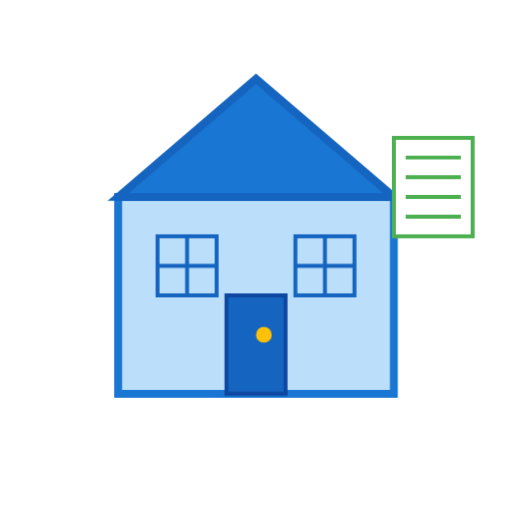
t = 0.00 s
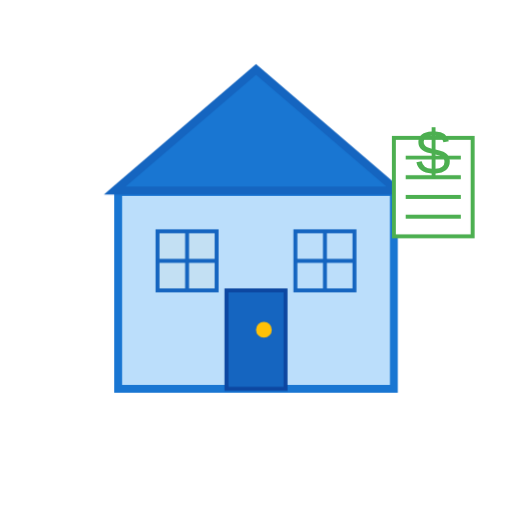
t = 0.70 s
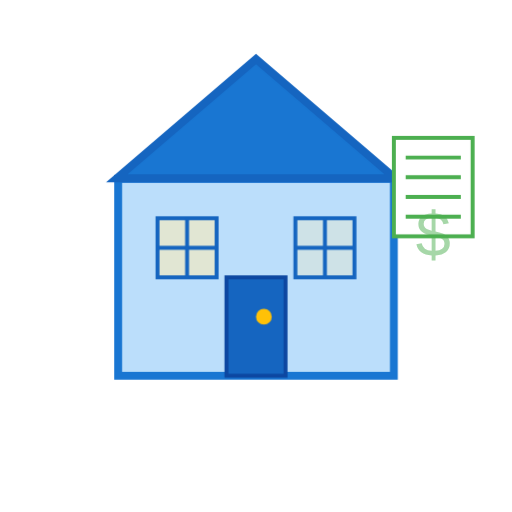
t = 1.60 s
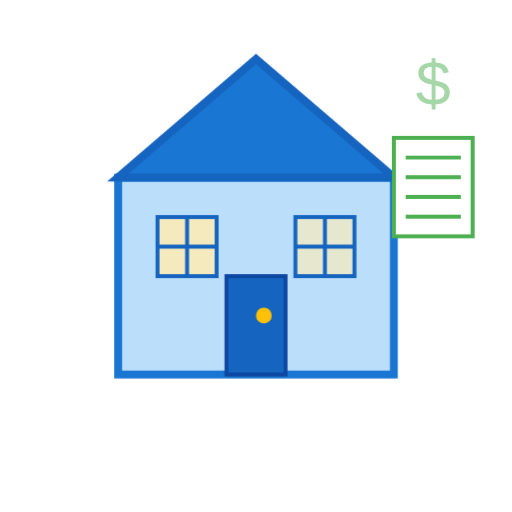
t = 2.20 s
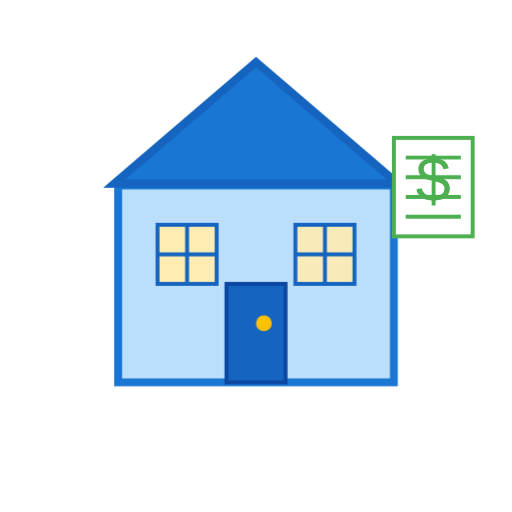
t = 2.90 s
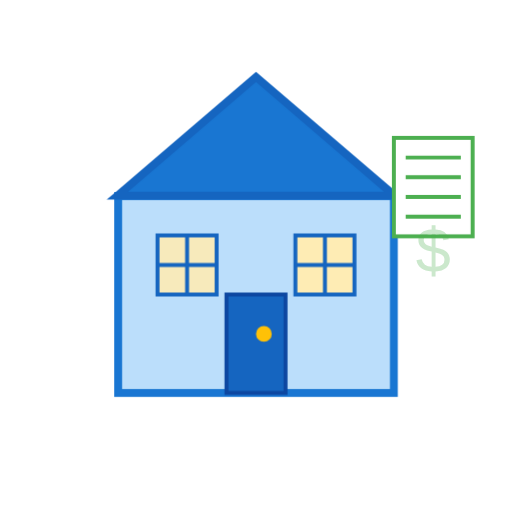
t = 3.70 s

The animated SVG that drew these frames (rendered in a browser with its animation timeline set to each time). Animation: 4 CSS @keyframes rules; one cycle of 4.50 s, repeats indefinitely.

<svg width="130" height="130" viewBox="0 0 130 130" xmlns="http://www.w3.org/2000/svg">
  <style>
    .house {
      animation: house-float 4s ease-in-out infinite;
    }
    .roof-pulse {
      animation: pulse 2s ease-in-out infinite;
      transform-origin: center;
    }
    .window {
      animation: window-light 3s ease-in-out infinite alternate;
    }
    .window-1 { animation-delay: 0s; }
    .window-2 { animation-delay: 0.5s; }
    .dollar-sign {
      animation: dollar-drop 2s ease-in-out infinite;
      transform-origin: center;
    }
    
    @keyframes house-float {
      0%, 100% { transform: translateY(0); }
      50% { transform: translateY(-5px); }
    }
    @keyframes pulse {
      0%, 100% { transform: scale(1); }
      50% { transform: scale(1.03); }
    }
    @keyframes window-light {
      0% { fill: #BBDEFB; }
      100% { fill: #FFECB3; }
    }
    @keyframes dollar-drop {
      0% { transform: translateY(-10px); opacity: 0; }
      20% { opacity: 1; }
      60% { transform: translateY(20px); opacity: 1; }
      100% { transform: translateY(40px); opacity: 0; }
    }
  </style>
  
  <!-- House -->
  <g class="house">
    <!-- House Body -->
    <rect x="30" y="50" width="70" height="50" fill="#BBDEFB" stroke="#1976D2" stroke-width="2"/>
    
    <!-- Roof -->
    <polygon points="30,50 65,20 100,50" fill="#1976D2" stroke="#1565C0" stroke-width="2" class="roof-pulse"/>
    
    <!-- Door -->
    <rect x="57.5" y="75" width="15" height="25" fill="#1565C0" stroke="#0D47A1" stroke-width="1"/>
    <circle cx="67" cy="85" r="2" fill="#FFC107"/>
    
    <!-- Windows -->
    <rect x="40" y="60" width="15" height="15" fill="#BBDEFB" stroke="#1565C0" stroke-width="1" class="window window-1"/>
    <rect x="75" y="60" width="15" height="15" fill="#BBDEFB" stroke="#1565C0" stroke-width="1" class="window window-2"/>
    
    <!-- Window Frames -->
    <line x1="40" y1="67.5" x2="55" y2="67.5" stroke="#1565C0" stroke-width="1"/>
    <line x1="47.5" y1="60" x2="47.5" y2="75" stroke="#1565C0" stroke-width="1"/>
    
    <line x1="75" y1="67.5" x2="90" y2="67.5" stroke="#1565C0" stroke-width="1"/>
    <line x1="82.5" y1="60" x2="82.5" y2="75" stroke="#1565C0" stroke-width="1"/>
  </g>
  
  <!-- Tax Document -->
  <g transform="translate(100, 35)">
    <rect x="0" y="0" width="20" height="25" fill="#FFFFFF" stroke="#4CAF50" stroke-width="1"/>
    <line x1="3" y1="5" x2="17" y2="5" stroke="#4CAF50" stroke-width="1"/>
    <line x1="3" y1="10" x2="17" y2="10" stroke="#4CAF50" stroke-width="1"/>
    <line x1="3" y1="15" x2="17" y2="15" stroke="#4CAF50" stroke-width="1"/>
    <line x1="3" y1="20" x2="17" y2="20" stroke="#4CAF50" stroke-width="1"/>
    
    <!-- Dollar Sign dropping from document to house -->
    <text x="10" y="0" font-family="Arial" font-size="16" fill="#4CAF50" text-anchor="middle" class="dollar-sign">$</text>
  </g>
</svg>
